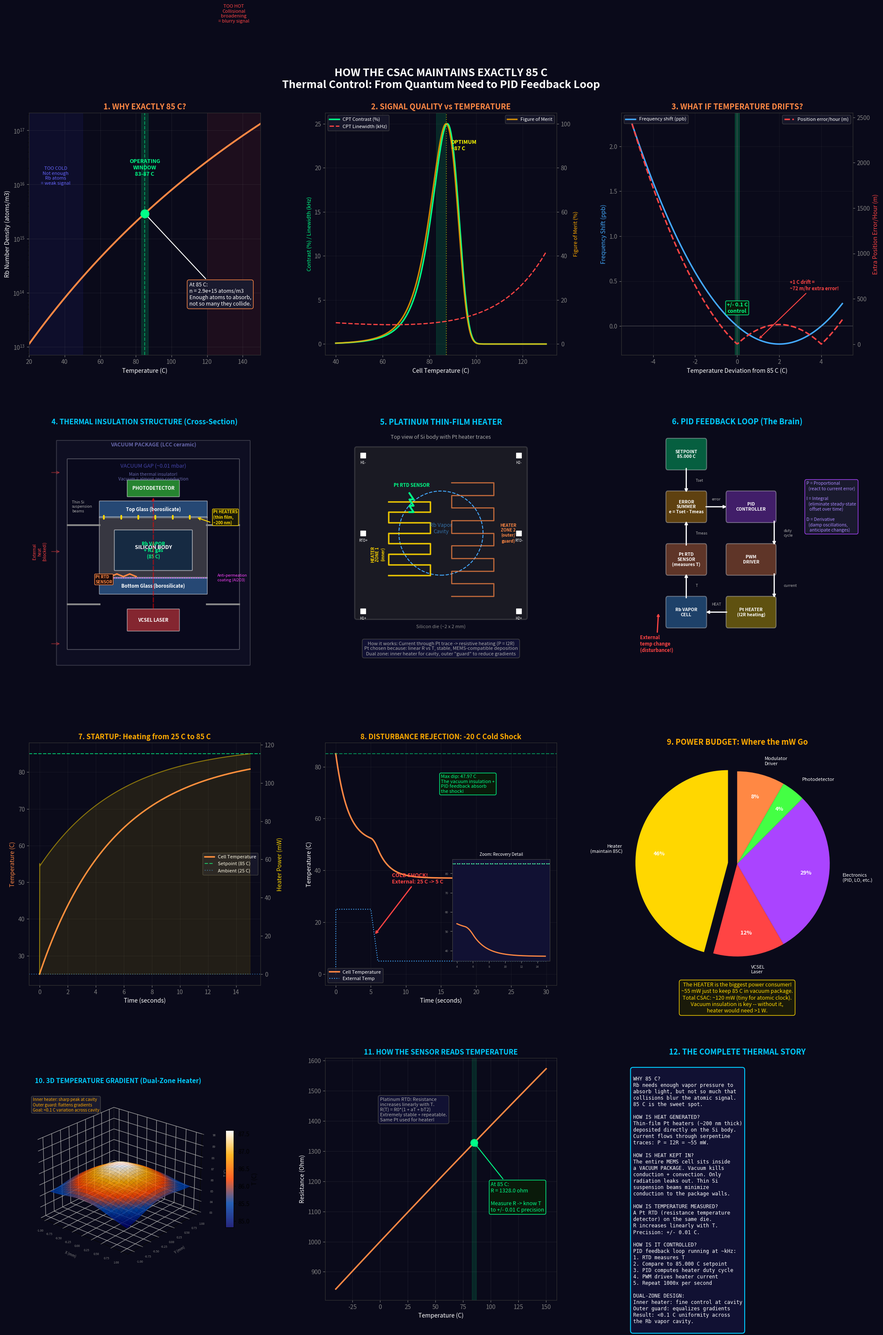

Write the Python code that produced this figure.
"""
CSAC Thermal Control Simulation: How 85 C Gets Maintained

The Rb atoms need to be at ~85C to have enough vapor pressure for the CPT
interrogation to work. Too cold = not enough atoms = weak signal. Too hot =
collisional broadening = blurry signal. The window is roughly +/- 0.1C.

This simulation shows ALL the layers of the thermal management system:

1. WHY 85C? -- Rb vapor pressure curve (exponential with temperature)
2. THE HEATERS -- Thin-film Pt resistive heaters deposited on the Si body
3. THE SENSOR -- Pt RTD (resistance temperature detector) on the same die
4. THE PID LOOP -- Closed-loop feedback: sensor -> PID -> heater drive
5. THERMAL STRUCTURE -- Vacuum packaging + low-conductivity Si = insulation
6. REAL-TIME RESPONSE -- How the system reacts to external temperature shocks
"""

import numpy as np
import matplotlib.pyplot as plt
from matplotlib.gridspec import GridSpec
from matplotlib.colors import LinearSegmentedColormap
from matplotlib.patches import FancyArrowPatch, Rectangle, FancyBboxPatch
from mpl_toolkits.mplot3d import art3d
import matplotlib.patheffects as pe

# ──────────────────────────────────────────────────────────────────────
# FIGURE
# ──────────────────────────────────────────────────────────────────────
fig = plt.figure(figsize=(22, 30), facecolor='#0a0a1a')
fig.suptitle(
    'HOW THE CSAC MAINTAINS EXACTLY 85 C\n'
    'Thermal Control: From Quantum Need to PID Feedback Loop',
    fontsize=18, fontweight='bold', color='white', y=0.995
)

gs = GridSpec(4, 3, figure=fig, hspace=0.30, wspace=0.28,
              left=0.06, right=0.94, top=0.96, bottom=0.03)


# ======================================================================
# PANEL 1: WHY 85C? -- Rb Vapor Pressure Curve
# ======================================================================
ax1 = fig.add_subplot(gs[0, 0], facecolor='#0a0a1a')
ax1.set_title('1. WHY EXACTLY 85 C?', color='#ff8844',
              fontsize=13, fontweight='bold')

# Rubidium vapor pressure (Clausius-Clapeyron approximation)
# log10(P_torr) = A - B/T  for Rb (Antoine equation approximation)
# A ~ 4.312, B ~ 4040 for Rb metal
T_celsius = np.linspace(20, 150, 500)
T_kelvin = T_celsius + 273.15
log10_P = 4.312 - 4040.0 / T_kelvin
P_torr = 10**log10_P
# Rb number density from ideal gas: n = P / (kB * T)
kB = 1.38e-23
P_pascal = P_torr * 133.322
n_density = P_pascal / (kB * T_kelvin)  # atoms/m^3

ax1.semilogy(T_celsius, n_density, color='#ff8844', linewidth=3)

# Mark the operating point
T_op = 85
T_op_K = T_op + 273.15
n_op = (10**(4.312 - 4040.0/T_op_K) * 133.322) / (kB * T_op_K)
ax1.plot(T_op, n_op, 'o', color='#00ff88', markersize=14, zorder=5)
ax1.axvline(T_op, color='#00ff88', linestyle='--', alpha=0.5)

# Operating window
ax1.axvspan(83, 87, alpha=0.15, color='#00ff88')
ax1.text(85, n_op * 5, 'OPERATING\nWINDOW\n83-87 C', ha='center',
         fontsize=9, color='#00ff88', fontweight='bold')

# Too cold region
ax1.axvspan(20, 50, alpha=0.08, color='#4444ff')
ax1.text(35, 1e16, 'TOO COLD\nNot enough\nRb atoms\n= weak signal', ha='center',
         fontsize=8, color='#6666ff')

# Too hot region
ax1.axvspan(120, 150, alpha=0.08, color='#ff4444')
ax1.text(135, 1e19, 'TOO HOT\nCollisional\nbroadening\n= blurry signal', ha='center',
         fontsize=8, color='#ff4444')

# The key number
ax1.annotate(
    f'At 85 C:\nn = {n_op:.1e} atoms/m3\n'
    'Enough atoms to absorb,\nnot so many they collide.',
    xy=(T_op, n_op), xytext=(110, n_op/50),
    fontsize=9, color='white',
    arrowprops=dict(arrowstyle='->', color='white', lw=1.5),
    bbox=dict(boxstyle='round,pad=0.4', facecolor='#1a1a2e', edgecolor='#ff8844'))

ax1.set_xlabel('Temperature (C)', color='white', fontsize=10)
ax1.set_ylabel('Rb Number Density (atoms/m3)', color='white', fontsize=10)
ax1.set_xlim(20, 150)
ax1.grid(True, alpha=0.15, color='gray')
ax1.tick_params(colors='gray')
for sp in ax1.spines.values():
    sp.set_edgecolor('#333')


# ======================================================================
# PANEL 2: CPT SIGNAL QUALITY vs TEMPERATURE
# ======================================================================
ax2 = fig.add_subplot(gs[0, 1], facecolor='#0a0a1a')
ax2.set_title('2. SIGNAL QUALITY vs TEMPERATURE', color='#ff8844',
              fontsize=13, fontweight='bold')

T_sweep = np.linspace(40, 130, 300)

# CPT contrast: rises with vapor density, then drops from broadening
# Model: contrast ~ n * exp(-n/n_optimal) (absorption then broadening)
T_sweep_K = T_sweep + 273.15
n_sweep = (10**(4.312 - 4040.0/T_sweep_K) * 133.322) / (kB * T_sweep_K)
n_opt = n_op  # optimal at 85C
contrast = (n_sweep / n_opt) * np.exp(-(n_sweep / n_opt - 1)**2 / 0.5)
contrast = contrast / contrast.max() * 25  # normalize to ~25% max

# CPT linewidth: broadens with density + power broadening
linewidth = 2.0 + 0.5 * (n_sweep / n_opt) + 0.02 * (T_sweep - 85)**2 / 100

# Figure of merit: contrast / linewidth (what you actually optimize)
fom = contrast / linewidth
fom = fom / fom.max() * 100  # normalize to percentage

ax2b = ax2.twinx()

ax2.plot(T_sweep, contrast, color='#00ff88', linewidth=2.5, label='CPT Contrast (%)')
ax2.plot(T_sweep, linewidth, color='#ff4444', linewidth=2, linestyle='--',
         label='CPT Linewidth (kHz)')
ax2b.plot(T_sweep, fom, color='#ffaa00', linewidth=2.5, linestyle='-',
          label='Figure of Merit', alpha=0.8)

# Mark optimum
fom_max_idx = np.argmax(fom)
T_fom_max = T_sweep[fom_max_idx]
ax2.axvline(T_fom_max, color='yellow', linestyle=':', alpha=0.5)
ax2.text(T_fom_max + 2, 22, f'OPTIMUM\n~{T_fom_max:.0f} C', fontsize=9,
         color='yellow', fontweight='bold')

ax2.axvspan(83, 87, alpha=0.12, color='#00ff88')

ax2.set_xlabel('Cell Temperature (C)', color='white', fontsize=10)
ax2.set_ylabel('Contrast (%) / Linewidth (kHz)', color='#00ff88', fontsize=9)
ax2b.set_ylabel('Figure of Merit (%)', color='#ffaa00', fontsize=9)
ax2.legend(fontsize=8, loc='upper left', facecolor='#1a1a2e', edgecolor='#444',
           labelcolor='white')
ax2b.legend(fontsize=8, loc='upper right', facecolor='#1a1a2e', edgecolor='#444',
            labelcolor='white')
ax2.tick_params(colors='gray')
ax2b.tick_params(colors='gray')
ax2.grid(True, alpha=0.1, color='gray')
for sp in ax2.spines.values():
    sp.set_edgecolor('#333')
for sp in ax2b.spines.values():
    sp.set_edgecolor('#333')


# ======================================================================
# PANEL 3: WHAT HAPPENS WITH +/- 1C ERROR
# ======================================================================
ax3 = fig.add_subplot(gs[0, 2], facecolor='#0a0a1a')
ax3.set_title('3. WHAT IF TEMPERATURE DRIFTS?', color='#ff8844',
              fontsize=13, fontweight='bold')

# Frequency shift vs temperature (temperature coefficient)
# Typical CSAC: ~1e-10 / C  (the "temperature sensitivity")
dT = np.linspace(-5, 5, 300)  # C deviation from setpoint
# Quadratic + linear model for frequency shift
freq_shift = -2e-10 * dT + 5e-11 * dT**2  # fractional frequency shift

# Position error per hour due to this frequency shift
# df/f * speed_of_light * 3600 seconds
pos_err_per_hour = np.abs(freq_shift) * 3e8 * 3600  # meters

ax3_twin = ax3.twinx()
ax3.plot(dT, freq_shift * 1e9, color='#44aaff', linewidth=2.5,
         label='Frequency shift (ppb)')
ax3_twin.plot(dT, pos_err_per_hour, color='#ff4444', linewidth=2.5, linestyle='--',
              label='Position error/hour (m)')

# Mark the good zone
ax3.axvspan(-0.1, 0.1, alpha=0.2, color='#00ff88')
ax3.text(0, 0.15, '+/- 0.1 C\ncontrol', ha='center', fontsize=9,
         color='#00ff88', fontweight='bold',
         bbox=dict(boxstyle='round,pad=0.2', facecolor='#0a1a0a', edgecolor='#00ff88'))

# Bad zones
ax3.annotate('+1 C drift =\n~72 m/hr extra error!',
             xy=(1, -2e-10*1*1e9 + 5e-11*1e9),
             xytext=(2.5, 0.4),
             fontsize=8, color='#ff4444', fontweight='bold',
             arrowprops=dict(arrowstyle='->', color='#ff4444', lw=1.5))

ax3.axhline(0, color='gray', alpha=0.3)
ax3.axvline(0, color='gray', alpha=0.3)
ax3.set_xlabel('Temperature Deviation from 85 C (C)', color='white', fontsize=10)
ax3.set_ylabel('Frequency Shift (ppb)', color='#44aaff', fontsize=10)
ax3_twin.set_ylabel('Extra Position Error/Hour (m)', color='#ff4444', fontsize=10)
ax3.legend(fontsize=8, loc='upper left', facecolor='#1a1a2e', edgecolor='#444',
           labelcolor='white')
ax3_twin.legend(fontsize=8, loc='upper right', facecolor='#1a1a2e', edgecolor='#444',
                labelcolor='white')
ax3.tick_params(colors='gray')
ax3_twin.tick_params(colors='gray')
ax3.grid(True, alpha=0.1, color='gray')
for sp in ax3.spines.values():
    sp.set_edgecolor('#333')
for sp in ax3_twin.spines.values():
    sp.set_edgecolor('#333')


# ======================================================================
# PANEL 4: PHYSICAL STRUCTURE -- Cross-section of thermal insulation
# ======================================================================
ax4 = fig.add_subplot(gs[1, 0], facecolor='#0a0a1a')
ax4.set_title('4. THERMAL INSULATION STRUCTURE (Cross-Section)',
              color='#00ccff', fontsize=12, fontweight='bold')

# Draw the layered cross-section
def draw_rect(ax, x, y, w, h, color, label, alpha=0.4, text_color='white'):
    rect = FancyBboxPatch((x, y), w, h, boxstyle="round,pad=0.02",
                           facecolor=color, edgecolor='white', linewidth=1.2,
                           alpha=alpha)
    ax.add_patch(rect)
    ax.text(x + w/2, y + h/2, label, ha='center', va='center',
            fontsize=8, color=text_color, fontweight='bold')

# Outer vacuum package
draw_rect(ax4, 0.5, 0.2, 9.0, 8.5, '#222244', '', alpha=0.2)
ax4.text(5.0, 8.5, 'VACUUM PACKAGE (LCC ceramic)', ha='center',
         fontsize=9, color='#6666aa', fontweight='bold')

# Vacuum gap (the main insulator)
draw_rect(ax4, 1.0, 0.8, 8.0, 7.2, '#000011', '', alpha=0.3)
ax4.text(5.0, 7.7, 'VACUUM GAP (~0.01 mbar)', ha='center',
         fontsize=9, color='#4444aa')
ax4.text(5.0, 7.2, 'Main thermal insulator!\nVacuum = almost zero conduction',
         ha='center', fontsize=7.5, color='#6666aa', style='italic')

# Suspension beams (low thermal conductance)
for y_beam in [2.5, 5.5]:
    ax4.plot([1.0, 2.5], [y_beam, y_beam], color='#888888', linewidth=3)
    ax4.plot([7.5, 9.0], [y_beam, y_beam], color='#888888', linewidth=3)
ax4.text(1.2, 6.0, 'Thin Si\nsuspension\nbeams', fontsize=6.5, color='#aaaaaa')

# The MEMS cell stack (center)
# Top glass
draw_rect(ax4, 2.5, 5.8, 5.0, 0.6, '#4488cc', 'Top Glass (borosilicate)', alpha=0.5)
# Silicon body with heaters
draw_rect(ax4, 2.5, 3.5, 5.0, 2.3, '#666666', '', alpha=0.5)
ax4.text(5.0, 4.6, 'SILICON BODY', ha='center', fontsize=9, color='white', fontweight='bold')

# Vapor cavity inside Si
draw_rect(ax4, 3.2, 3.8, 3.6, 1.5, '#002244', 'Rb VAPOR\n+ N2 gas\n(85 C)', alpha=0.6, text_color='#00ff88')

# Pt heater traces (on top of Si body)
for hx in [2.7, 3.5, 4.3, 5.1, 5.9, 6.7]:
    ax4.plot([hx, hx], [5.75, 5.85], color='#FFD700', linewidth=3, solid_capstyle='round')
ax4.text(7.8, 5.55, 'Pt HEATERS\n(thin film,\n~200 nm)', fontsize=7,
         color='#FFD700', fontweight='bold',
         bbox=dict(boxstyle='round,pad=0.2', facecolor='#1a1a0a', edgecolor='#FFD700'))
ax4.annotate('', xy=(7.0, 5.8), xytext=(7.7, 5.6),
             arrowprops=dict(arrowstyle='->', color='#FFD700', lw=1.5))

# Pt RTD temperature sensor
ax4.plot([3.0, 3.3, 3.6, 3.9, 4.2], [3.55, 3.65, 3.55, 3.65, 3.55],
         color='#ff8844', linewidth=2.5)
ax4.text(2.3, 3.3, 'Pt RTD\nSENSOR', fontsize=7, color='#ff8844', fontweight='bold',
         bbox=dict(boxstyle='round,pad=0.2', facecolor='#1a0a0a', edgecolor='#ff8844'))

# Bottom glass
draw_rect(ax4, 2.5, 2.9, 5.0, 0.6, '#4488cc', 'Bottom Glass (borosilicate)', alpha=0.5)

# Anti-permeation coating
ax4.plot([2.5, 7.5], [3.5, 3.5], color='#ff44ff', linewidth=1.5, linestyle=':')
ax4.text(8.0, 3.5, 'Anti-permeation\ncoating (Al2O3)', fontsize=6.5,
         color='#ff44ff', ha='left', va='center')

# VCSEL below
draw_rect(ax4, 3.8, 1.5, 2.4, 0.8, '#ff4444', 'VCSEL LASER', alpha=0.5)
# Photodetector above
draw_rect(ax4, 3.8, 6.6, 2.4, 0.6, '#44ff44', 'PHOTODETECTOR', alpha=0.5)

# Laser beam
ax4.annotate('', xy=(5.0, 6.6), xytext=(5.0, 2.3),
             arrowprops=dict(arrowstyle='->', color='red', lw=2, linestyle='--', alpha=0.5))

# Heat flow arrows (showing insulation)
for y_arr in [1.0, 4.5, 7.5]:
    ax4.annotate('', xy=(0.7, y_arr), xytext=(0.2, y_arr),
                 arrowprops=dict(arrowstyle='->', color='#ff4444', lw=1.5, alpha=0.4))
ax4.text(-0.3, 4.5, 'External\nheat\n(blocked!)', fontsize=7, color='#ff4444',
         rotation=90, ha='center', va='center')

ax4.set_xlim(-0.8, 10)
ax4.set_ylim(0, 9.2)
ax4.axis('off')


# ======================================================================
# PANEL 5: THE Pt HEATER -- How it generates heat
# ======================================================================
ax5 = fig.add_subplot(gs[1, 1], facecolor='#0a0a1a')
ax5.set_title('5. PLATINUM THIN-FILM HEATER', color='#00ccff',
              fontsize=13, fontweight='bold')

# Draw the serpentine heater pattern
ax5.text(5.0, 9.5, 'Top view of Si body with Pt heater traces',
         ha='center', fontsize=9, color='#aaaaaa', style='italic')

# Silicon die outline
si_rect = FancyBboxPatch((1, 1), 8, 8, boxstyle="round,pad=0.1",
                          facecolor='#333333', edgecolor='#666666',
                          linewidth=2, alpha=0.4)
ax5.add_patch(si_rect)
ax5.text(5.0, 0.5, 'Silicon die (~2 x 2 mm)', ha='center',
         fontsize=8, color='#888888')

# Vapor cell cavity (center, dashed)
cavity = plt.Circle((5, 5), 2.0, fill=False, edgecolor='#44aaff',
                     linewidth=1.5, linestyle='--')
ax5.add_patch(cavity)
ax5.text(5.0, 5.0, 'Rb Vapor\nCavity', ha='center', fontsize=9,
         color='#44aaff', alpha=0.6)

# Serpentine heater pattern (dual zone)
# Zone 1: inner heater (fine control)
x_serp1 = []
y_serp1 = []
y_pos = 3.0
direction = 1
for i in range(8):
    x_start = 2.5 if direction == 1 else 4.5
    x_end = 4.5 if direction == 1 else 2.5
    x_serp1.extend([x_start, x_end])
    y_serp1.extend([y_pos, y_pos])
    if i < 7:
        y_pos += 0.5
        x_serp1.append(x_end)
        y_serp1.append(y_pos)
    direction *= -1
ax5.plot(x_serp1, y_serp1, color='#FFD700', linewidth=2.5, alpha=0.9)
ax5.text(2.0, 4.0, 'HEATER\nZONE 1\n(inner)', fontsize=7,
         color='#FFD700', fontweight='bold', rotation=90, ha='center', va='center')

# Zone 2: outer heater (guard ring)
x_serp2 = []
y_serp2 = []
y_pos = 2.0
direction = 1
for i in range(10):
    x_start = 5.5 if direction == 1 else 7.5
    x_end = 7.5 if direction == 1 else 5.5
    x_serp2.extend([x_start, x_end])
    y_serp2.extend([y_pos, y_pos])
    if i < 9:
        y_pos += 0.6
        x_serp2.append(x_end)
        y_serp2.append(y_pos)
    direction *= -1
ax5.plot(x_serp2, y_serp2, color='#ff8844', linewidth=2, alpha=0.7)
ax5.text(8.2, 5.0, 'HEATER\nZONE 2\n(outer/\nguard)', fontsize=7,
         color='#ff8844', fontweight='bold', ha='center', va='center')

# Temperature sensor (RTD)
rtd_x = [3.5, 3.7, 3.5, 3.7, 3.5, 3.7, 3.5]
rtd_y = [6.0, 6.0, 6.3, 6.3, 6.6, 6.6, 6.9]
ax5.plot(rtd_x, rtd_y, color='#00ff88', linewidth=3)
ax5.text(3.6, 7.2, 'Pt RTD SENSOR', fontsize=8, color='#00ff88',
         fontweight='bold', ha='center')

# Bond pads
for px, py, label in [(1.3, 1.3, 'H1+'), (1.3, 8.7, 'H1-'),
                       (8.7, 1.3, 'H2+'), (8.7, 8.7, 'H2-'),
                       (1.3, 5.0, 'RTD+'), (8.7, 5.0, 'RTD-')]:
    ax5.plot(px, py, 's', color='white', markersize=8)
    ax5.text(px, py - 0.4, label, ha='center', fontsize=6, color='white')

# Explanation
ax5.text(5.0, -0.8,
    'How it works: Current through Pt trace -> resistive heating (P = I2R)\n'
    'Pt chosen because: linear R vs T, stable, MEMS-compatible deposition\n'
    'Dual zone: inner heater for cavity, outer "guard" to reduce gradients',
    ha='center', fontsize=8, color='#aaaaaa',
    bbox=dict(boxstyle='round,pad=0.4', facecolor='#111133', edgecolor='#444'))

ax5.set_xlim(-0.5, 10.5)
ax5.set_ylim(-1.5, 10)
ax5.set_aspect('equal')
ax5.axis('off')


# ======================================================================
# PANEL 6: THE PID CONTROL LOOP -- Block Diagram
# ======================================================================
ax6 = fig.add_subplot(gs[1, 2], facecolor='#0a0a1a')
ax6.set_title('6. PID FEEDBACK LOOP (The Brain)', color='#00ccff',
              fontsize=13, fontweight='bold')

# Block diagram
blocks = [
    (2.0, 7.0, 2.0, 1.0, 'SETPOINT\n85.000 C', '#00ff88'),
    (2.0, 5.0, 2.0, 1.0, 'ERROR\nSUMMER\ne = Tset - Tmeas', '#ffaa00'),
    (5.5, 5.0, 2.5, 1.0, 'PID\nCONTROLLER', '#aa44ff'),
    (5.5, 3.0, 2.5, 1.0, 'PWM\nDRIVER', '#ff8844'),
    (5.5, 1.0, 2.5, 1.0, 'Pt HEATER\n(I2R heating)', '#FFD700'),
    (2.0, 1.0, 2.0, 1.0, 'Rb VAPOR\nCELL', '#44aaff'),
    (2.0, 3.0, 2.0, 1.0, 'Pt RTD\nSENSOR\n(measures T)', '#ff8844'),
]

for bx, by, bw, bh, txt, col in blocks:
    rect = FancyBboxPatch((bx - bw/2, by - bh/2), bw, bh,
                           boxstyle="round,pad=0.1", facecolor=col,
                           edgecolor='white', linewidth=1.5, alpha=0.35)
    ax6.add_patch(rect)
    ax6.text(bx, by, txt, ha='center', va='center', fontsize=7.5,
             color='white', fontweight='bold')

# Arrows
arrow_list = [
    ((2.0, 6.5), (2.0, 5.5), 'Tset'),
    ((3.0, 5.0), (4.25, 5.0), 'error'),
    ((6.75, 4.5), (6.75, 3.5), 'duty\ncycle'),
    ((6.75, 2.5), (6.75, 1.5), 'current'),
    ((4.25, 1.0), (3.0, 1.0), 'HEAT'),
    ((2.0, 1.5), (2.0, 2.5), 'T'),
    ((2.0, 3.5), (2.0, 4.5), 'Tmeas'),
]
for (x1,y1), (x2,y2), lab in arrow_list:
    ax6.annotate('', xy=(x2,y2), xytext=(x1,y1),
                 arrowprops=dict(arrowstyle='->', color='white', lw=2))
    mx, my = (x1+x2)/2, (y1+y2)/2
    if x1 == x2:  # vertical
        ax6.text(mx + 0.5, my, lab, fontsize=6.5, color='#aaaaaa', va='center')
    else:  # horizontal
        ax6.text(mx, my + 0.25, lab, fontsize=6.5, color='#aaaaaa', ha='center')

# PID explanation
ax6.text(8.5, 5.0,
    'P = Proportional\n  (react to current error)\n\n'
    'I = Integral\n  (eliminate steady-state\n   offset over time)\n\n'
    'D = Derivative\n  (damp oscillations,\n   anticipate changes)',
    fontsize=7.5, color='#aa88ff', va='center',
    bbox=dict(boxstyle='round,pad=0.4', facecolor='#1a1a2e', edgecolor='#aa44ff'))

# Disturbance
ax6.annotate('External\ntemp change\n(disturbance!)', xy=(0.5, 1.0),
             xytext=(-0.5, -0.5), fontsize=8, color='#ff4444', fontweight='bold',
             arrowprops=dict(arrowstyle='->', color='#ff4444', lw=2))

ax6.set_xlim(-1.5, 11)
ax6.set_ylim(-1.2, 8.0)
ax6.axis('off')


# ======================================================================
# PANEL 7: PID STEP RESPONSE -- Simulation of startup
# ======================================================================
ax7 = fig.add_subplot(gs[2, 0], facecolor='#0a0a1a')
ax7.set_title('7. STARTUP: Heating from 25 C to 85 C', color='#ffaa00',
              fontsize=12, fontweight='bold')

# Simulate PID control of thermal mass heating up
dt = 0.01  # seconds
t_end = 15.0  # seconds
t_sim = np.arange(0, t_end, dt)

# Thermal model parameters
C_thermal = 0.005   # J/K (thermal capacitance of MEMS cell -- very small!)
R_thermal = 500.0   # K/W (thermal resistance to ambient -- high due to vacuum)
T_ambient = 25.0    # C
T_setpoint = 85.0   # C
P_max = 0.120       # W (max heater power, ~120 mW total)

# PID gains (tuned for this system)
Kp = 0.008
Ki = 0.003
Kd = 0.001

T_cell = np.zeros(len(t_sim))
P_heater = np.zeros(len(t_sim))
T_cell[0] = T_ambient

integral_err = 0
prev_err = T_setpoint - T_ambient

for i in range(1, len(t_sim)):
    err = T_setpoint - T_cell[i-1]
    integral_err += err * dt
    d_err = (err - prev_err) / dt

    # PID output (heater power as fraction of max)
    u = Kp * err + Ki * integral_err + Kd * d_err
    u = np.clip(u, 0, 1)  # 0 to 100% duty cycle
    P_heat = u * P_max

    # Heat loss to ambient through thermal resistance
    P_loss = (T_cell[i-1] - T_ambient) / R_thermal

    # Temperature update: dT/dt = (P_heat - P_loss) / C_thermal
    dT = (P_heat - P_loss) / C_thermal * dt
    T_cell[i] = T_cell[i-1] + dT
    P_heater[i] = P_heat * 1000  # mW

    prev_err = err

ax7.plot(t_sim, T_cell, color='#ff8844', linewidth=2.5, label='Cell Temperature')
ax7.axhline(T_setpoint, color='#00ff88', linestyle='--', alpha=0.7, label='Setpoint (85 C)')
ax7.axhline(T_ambient, color='#44aaff', linestyle=':', alpha=0.5, label='Ambient (25 C)')

# Power on secondary axis
ax7b = ax7.twinx()
ax7b.plot(t_sim, P_heater, color='#FFD700', linewidth=1.5, alpha=0.5, label='Heater Power (mW)')
ax7b.fill_between(t_sim, 0, P_heater, alpha=0.1, color='#FFD700')

# Settle time
settled_mask = np.abs(T_cell - T_setpoint) < 0.1
if np.any(settled_mask):
    settle_idx = np.argmax(settled_mask)
    settle_time = t_sim[settle_idx]
    ax7.axvline(settle_time, color='#00ff88', alpha=0.3, linewidth=1)
    ax7.text(settle_time + 0.3, 50, f'Settled!\n{settle_time:.1f} s\n+/- 0.1 C',
             fontsize=9, color='#00ff88', fontweight='bold')

ax7.set_xlabel('Time (seconds)', color='white', fontsize=10)
ax7.set_ylabel('Temperature (C)', color='#ff8844', fontsize=10)
ax7b.set_ylabel('Heater Power (mW)', color='#FFD700', fontsize=10)
ax7.legend(fontsize=8, loc='center right', facecolor='#1a1a2e', edgecolor='#444',
           labelcolor='white')
ax7.tick_params(colors='gray')
ax7b.tick_params(colors='gray')
ax7.grid(True, alpha=0.1, color='gray')
for sp in ax7.spines.values():
    sp.set_edgecolor('#333')
for sp in ax7b.spines.values():
    sp.set_edgecolor('#333')


# ======================================================================
# PANEL 8: DISTURBANCE REJECTION -- External temp shock
# ======================================================================
ax8 = fig.add_subplot(gs[2, 1], facecolor='#0a0a1a')
ax8.set_title('8. DISTURBANCE REJECTION: -20 C Cold Shock', color='#ffaa00',
              fontsize=12, fontweight='bold')

# Start at steady state, then external temp drops suddenly
t_end2 = 30.0
t_sim2 = np.arange(0, t_end2, dt)
T_cell2 = np.zeros(len(t_sim2))
P_heater2 = np.zeros(len(t_sim2))
T_ext2 = np.zeros(len(t_sim2))
T_cell2[0] = T_setpoint
integral_err2 = (T_setpoint - T_ambient) / (Ki * P_max) * C_thermal * 0.1  # pre-loaded

prev_err2 = 0

for i in range(1, len(t_sim2)):
    # External temperature: drops from 25 to 5 C at t=5s
    if t_sim2[i] < 5:
        T_ext2[i] = 25.0
    elif t_sim2[i] < 6:
        T_ext2[i] = 25.0 - 20.0 * (t_sim2[i] - 5.0)  # ramp down
    else:
        T_ext2[i] = 5.0

    err = T_setpoint - T_cell2[i-1]
    integral_err2 += err * dt
    integral_err2 = np.clip(integral_err2, -50, 50)
    d_err = (err - prev_err2) / dt

    u = Kp * err + Ki * integral_err2 + Kd * d_err
    u = np.clip(u, 0, 1)
    P_heat = u * P_max

    P_loss = (T_cell2[i-1] - T_ext2[i]) / R_thermal
    dT = (P_heat - P_loss) / C_thermal * dt
    T_cell2[i] = T_cell2[i-1] + dT
    P_heater2[i] = P_heat * 1000
    prev_err2 = err

ax8.plot(t_sim2, T_cell2, color='#ff8844', linewidth=2.5, label='Cell Temperature')
ax8.plot(t_sim2, T_ext2, color='#44aaff', linewidth=1.5, linestyle=':', label='External Temp')
ax8.axhline(T_setpoint, color='#00ff88', linestyle='--', alpha=0.5)

# Zoom inset showing the dip
axins2 = ax8.inset_axes([0.55, 0.10, 0.42, 0.42])
axins2.set_facecolor('#111133')
mask2 = (t_sim2 > 4) & (t_sim2 < 15)
axins2.plot(t_sim2[mask2], T_cell2[mask2], color='#ff8844', linewidth=2)
axins2.axhline(T_setpoint, color='#00ff88', linestyle='--', alpha=0.7)
axins2.axhline(T_setpoint - 0.1, color='white', linestyle=':', alpha=0.3)
axins2.axhline(T_setpoint + 0.1, color='white', linestyle=':', alpha=0.3)
axins2.set_title('Zoom: Recovery Detail', fontsize=7, color='white')
axins2.tick_params(colors='gray', labelsize=5)
for sp in axins2.spines.values():
    sp.set_edgecolor('#444')

# Shock marker
ax8.annotate('COLD SHOCK!\nExternal: 25 C -> 5 C',
             xy=(5.5, T_ext2[int(5.5/dt)]), xytext=(8, 35),
             fontsize=9, color='#ff4444', fontweight='bold',
             arrowprops=dict(arrowstyle='->', color='#ff4444', lw=2))

# Recovery annotation
dip = T_cell2.min()
ax8.text(15, 70, f'Max dip: {T_setpoint - dip:.2f} C\n'
         f'The vacuum insulation +\nPID feedback absorb\nthe shock!',
         fontsize=8, color='#00ff88',
         bbox=dict(boxstyle='round,pad=0.3', facecolor='#0a1a0a', edgecolor='#00ff88'))

ax8.set_xlabel('Time (seconds)', color='white', fontsize=10)
ax8.set_ylabel('Temperature (C)', color='white', fontsize=10)
ax8.legend(fontsize=8, loc='lower left', facecolor='#1a1a2e', edgecolor='#444',
           labelcolor='white')
ax8.tick_params(colors='gray')
ax8.grid(True, alpha=0.1, color='gray')
for sp in ax8.spines.values():
    sp.set_edgecolor('#333')


# ======================================================================
# PANEL 9: STEADY-STATE POWER BUDGET
# ======================================================================
ax9 = fig.add_subplot(gs[2, 2], facecolor='#0a0a1a')
ax9.set_title('9. POWER BUDGET: Where the mW Go', color='#ffaa00',
              fontsize=13, fontweight='bold')

# Typical CSAC power budget (~120 mW total)
components = ['Heater\n(maintain 85C)', 'VCSEL\nLaser', 'Electronics\n(PID, LO, etc.)',
              'Photodetector', 'Modulator\nDriver']
powers = [55, 15, 35, 5, 10]  # mW
colors_pie = ['#FFD700', '#ff4444', '#aa44ff', '#44ff44', '#ff8844']
explode = [0.1, 0, 0, 0, 0]  # explode the heater slice

wedges, texts, autotexts = ax9.pie(
    powers, labels=components, colors=colors_pie, explode=explode,
    autopct='%1.0f%%', startangle=90, textprops={'fontsize': 8, 'color': 'white'},
    pctdistance=0.75, labeldistance=1.15
)
for at in autotexts:
    at.set_fontsize(9)
    at.set_fontweight('bold')
    at.set_color('white')

ax9.text(0, -1.6,
    'The HEATER is the biggest power consumer!\n'
    '~55 mW just to keep 85 C in vacuum package.\n'
    'Total CSAC: ~120 mW (tiny for atomic clock).\n'
    'Vacuum insulation is key -- without it,\n'
    'heater would need >1 W.',
    ha='center', fontsize=9, color='#FFD700',
    bbox=dict(boxstyle='round,pad=0.4', facecolor='#1a1a0a', edgecolor='#FFD700'))


# ======================================================================
# PANEL 10: 3D THERMAL GRADIENT ACROSS THE CELL
# ======================================================================
ax10 = fig.add_subplot(gs[3, 0], projection='3d', facecolor='#0a0a1a')
ax10.set_title('10. 3D TEMPERATURE GRADIENT (Dual-Zone Heater)',
               color='#00ccff', fontsize=11, fontweight='bold', pad=12)

res = 60
xg = np.linspace(-1, 1, res)
yg = np.linspace(-1, 1, res)
X, Y = np.meshgrid(xg, yg)
R = np.sqrt(X**2 + Y**2)

# Dual-zone heater: inner zone (fine) + outer zone (guard)
T_inner = 2.5 * np.exp(-R**2 / 0.3)  # inner heater focused on cavity
T_outer = 1.0 * np.exp(-(R - 0.7)**2 / 0.2)  # outer guard ring
T_profile = T_ambient + (T_setpoint - T_ambient) + T_inner + T_outer
# Slight gradient from imperfect compensation
T_profile += 0.3 * X * Y  # asymmetry

hot_cmap = LinearSegmentedColormap.from_list('hot_c2',
    ['#000066', '#0044aa', '#ff4400', '#ffaa00', '#ffffff'], N=256)

surf = ax10.plot_surface(X, Y, T_profile, cmap=hot_cmap, alpha=0.85,
                          edgecolor='none', antialiased=True)
fig.colorbar(surf, ax=ax10, shrink=0.4, aspect=12, pad=0.08, label='T (C)')

ax10.set_xlabel('X (mm)', color='gray', fontsize=6)
ax10.set_ylabel('Y (mm)', color='gray', fontsize=6)
ax10.set_zlabel('T (C)', color='gray', fontsize=6)
ax10.set_zlim(83, 90)
ax10.tick_params(colors='gray', labelsize=5)
for pane in [ax10.xaxis.pane, ax10.yaxis.pane, ax10.zaxis.pane]:
    pane.fill = False
    pane.set_edgecolor('#333')
ax10.view_init(elev=25, azim=-50)

ax10.text2D(0.02, 0.88,
    'Inner heater: sharp peak at cavity\n'
    'Outer guard: flattens gradients\n'
    'Goal: <0.1 C variation across cavity',
    transform=ax10.transAxes, fontsize=7, color='#ffaa00',
    bbox=dict(boxstyle='round,pad=0.3', facecolor='#1a1a2e', edgecolor='#444'))


# ======================================================================
# PANEL 11: Pt RTD SENSOR CALIBRATION
# ======================================================================
ax11 = fig.add_subplot(gs[3, 1], facecolor='#0a0a1a')
ax11.set_title('11. HOW THE SENSOR READS TEMPERATURE',
               color='#00ccff', fontsize=12, fontweight='bold')

# Pt RTD: R(T) = R0 * (1 + alpha*T + beta*T^2)
R0 = 1000  # Ohms at 0C (typical Pt1000)
alpha_pt = 3.908e-3  # 1/C
beta_pt = -5.775e-7  # 1/C^2
T_range = np.linspace(-40, 150, 400)
R_pt = R0 * (1 + alpha_pt * T_range + beta_pt * T_range**2)

ax11.plot(T_range, R_pt, color='#ff8844', linewidth=2.5)

# Mark the operating point
R_at_85 = R0 * (1 + alpha_pt * 85 + beta_pt * 85**2)
ax11.plot(85, R_at_85, 'o', color='#00ff88', markersize=12, zorder=5)
ax11.annotate(f'At 85 C:\nR = {R_at_85:.1f} ohm\n\nMeasure R -> know T\nto +/- 0.01 C precision',
              xy=(85, R_at_85), xytext=(100, 1100),
              fontsize=9, color='#00ff88',
              arrowprops=dict(arrowstyle='->', color='#00ff88', lw=1.5),
              bbox=dict(boxstyle='round,pad=0.3', facecolor='#0a1a0a', edgecolor='#00ff88'))

ax11.axvspan(83, 87, alpha=0.12, color='#00ff88')

ax11.text(0, 1400,
    'Platinum RTD: Resistance\n'
    'increases linearly with T.\n'
    'R(T) = R0*(1 + aT + bT2)\n'
    'Extremely stable + repeatable.\n'
    'Same Pt used for heater!',
    fontsize=8, color='#aaaaaa',
    bbox=dict(boxstyle='round,pad=0.4', facecolor='#111133', edgecolor='#444'))

ax11.set_xlabel('Temperature (C)', color='white', fontsize=10)
ax11.set_ylabel('Resistance (Ohm)', color='white', fontsize=10)
ax11.grid(True, alpha=0.15, color='gray')
ax11.tick_params(colors='gray')
for sp in ax11.spines.values():
    sp.set_edgecolor('#333')


# ======================================================================
# PANEL 12: SUMMARY -- The full thermal story
# ======================================================================
ax12 = fig.add_subplot(gs[3, 2], facecolor='#0a0a1a')
ax12.set_title('12. THE COMPLETE THERMAL STORY', color='#00ccff',
               fontsize=13, fontweight='bold')

summary_text = """
WHY 85 C?
Rb needs enough vapor pressure to
absorb light, but not so much that
collisions blur the atomic signal.
85 C is the sweet spot.

HOW IS HEAT GENERATED?
Thin-film Pt heaters (~200 nm thick)
deposited directly on the Si body.
Current flows through serpentine
traces: P = I2R = ~55 mW.

HOW IS HEAT KEPT IN?
The entire MEMS cell sits inside
a VACUUM PACKAGE. Vacuum kills
conduction + convection. Only
radiation leaks out. Thin Si
suspension beams minimize
conduction to the package walls.

HOW IS TEMPERATURE MEASURED?
A Pt RTD (resistance temperature
detector) on the same die.
R increases linearly with T.
Precision: +/- 0.01 C.

HOW IS IT CONTROLLED?
PID feedback loop running at ~kHz:
1. RTD measures T
2. Compare to 85.000 C setpoint
3. PID computes heater duty cycle
4. PWM drives heater current
5. Repeat 1000x per second

DUAL-ZONE DESIGN:
Inner heater: fine control at cavity
Outer guard: equalizes gradients
Result: <0.1 C uniformity across
the Rb vapor cavity.
"""

ax12.text(0.05, 0.95, summary_text, transform=ax12.transAxes,
          fontsize=8.5, color='white', fontfamily='monospace',
          verticalalignment='top',
          bbox=dict(boxstyle='round,pad=0.5', facecolor='#111133',
                    edgecolor='#00ccff', linewidth=1.5))
ax12.axis('off')


# ──────────────────────────────────────────────────────────────────────
# SAVE
# ──────────────────────────────────────────────────────────────────────
plt.savefig('csac_thermal_simulation.png', dpi=160, facecolor=fig.get_facecolor(),
            bbox_inches='tight')
plt.show()

print("\nSaved to csac_thermal_simulation.png")
